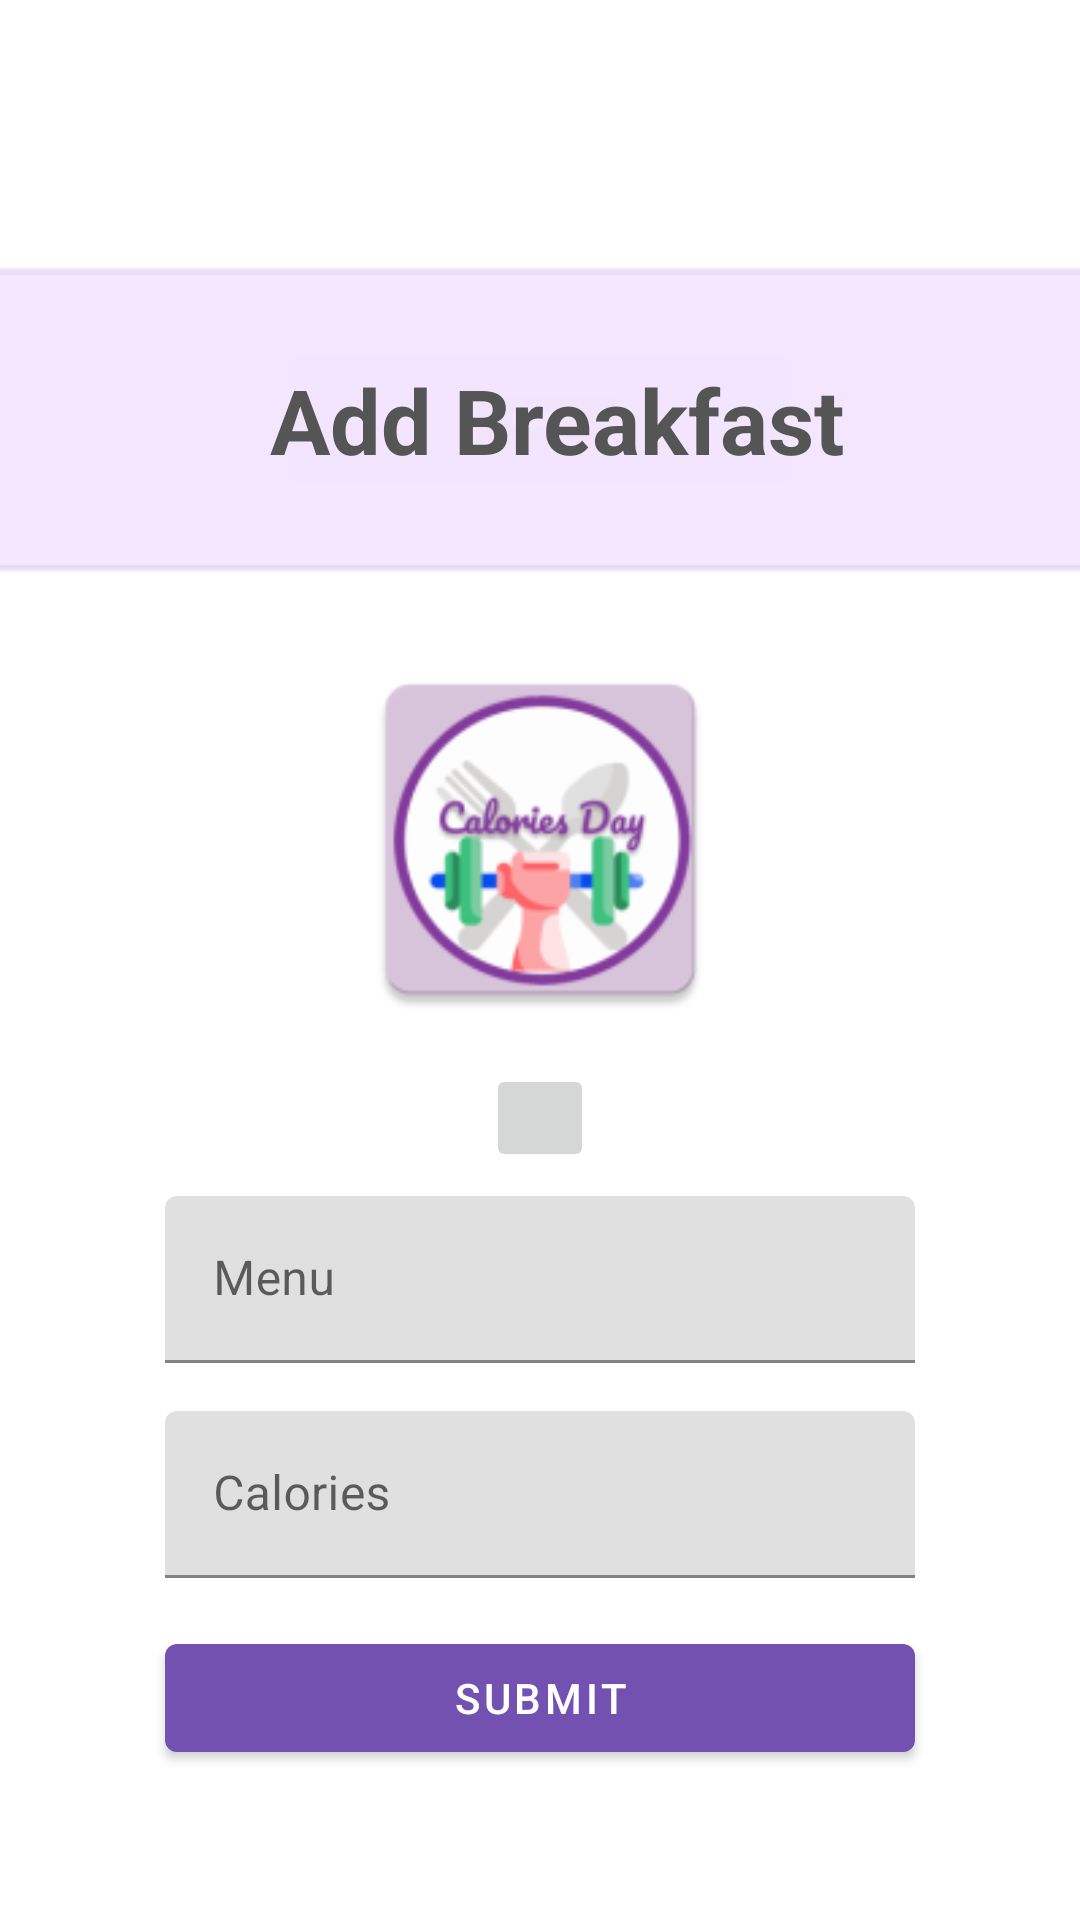

Here is an Android app screen rendered from its layout file. Give the layout XML and the strings, colors and styles it references.
<!-- AndroidManifest.xml: application theme AppTheme -->
<!-- res/layout/activity_breakfast.xml -->
<?xml version="1.0" encoding="utf-8"?>
<androidx.appcompat.widget.LinearLayoutCompat xmlns:android="http://schemas.android.com/apk/res/android"
    xmlns:tools="http://schemas.android.com/tools"
    android:layout_width="match_parent"
    android:layout_height="wrap_content"
    xmlns:app="http://schemas.android.com/apk/res-auto"
    android:gravity="center_vertical"
    android:orientation="vertical"
    tools:context=".BreakfastActivity">

    <com.google.android.material.card.MaterialCardView
        style="@style/Widget.MaterialComponents.CardView"
        android:layout_height="100dp"
        android:layout_width="380dp"
        android:layout_marginHorizontal="16dp"
        android:layout_gravity="center"
        app:cardCornerRadius="5dp"
        android:layout_marginTop="40dp"
        android:layout_marginBottom="15dp"
        android:backgroundTint="#BAF0DEFF">
        <ImageView
            android:layout_width="60dp"
            android:layout_height="60dp"
            android:layout_marginTop="20dp"
            android:layout_marginLeft="15dp"
            android:src="@drawable/breakfast" />

        <TextView
            android:layout_width="wrap_content"
            android:layout_height="wrap_content"
            android:layout_marginLeft="100dp"
            android:layout_marginTop="30dp"
            android:text="@string/add_breakfast"
            android:textColor="#555555"
            android:textSize="30sp"
            android:textStyle="bold" />

    </com.google.android.material.card.MaterialCardView>

    <ImageView
        android:id="@+id/breakfast_img"
        android:layout_marginTop="100dp"
        android:layout_width="130dp"
        android:layout_height="130dp"
        android:layout_gravity="center"
        android:layout_margin="10dp"
        app:srcCompat="@mipmap/ic_launcher" />

    <ImageButton
        android:id="@+id/breakfast_addimg"
        android:layout_gravity="center"
        android:layout_width="36dp"
        android:layout_height="36dp"
        android:src="@drawable/upload_img" />
    <TextView
        android:id="@+id/text_hint"
        android:layout_width="wrap_content"
        android:layout_height="wrap_content"
        android:textSize="18sp"
        android:layout_gravity="center"
        android:fontFamily="sans-serif-black"
        android:text="@string/add_custom_photo"
        android:layout_marginBottom="45dp"
        android:textColor="#123456"
        android:visibility="gone"/>

    <com.google.android.material.textfield.TextInputLayout
        android:layout_width="wrap_content"
        android:layout_height="wrap_content"
        android:layout_gravity="center_horizontal"
        app:endIconMode="clear_text"
        app:helperTextEnabled="true"
        style="@style/Widget.MaterialComponents.TextInputLayout.FilledBox">

        <EditText
            android:layout_gravity="center_horizontal"
            android:id="@+id/breakfast_menuEditText"
            android:layout_width="250dp"
            android:layout_height="wrap_content"
            android:layout_marginEnd="16dp"
            android:layout_marginStart="16dp"
            android:layout_marginTop="8dp"
            android:layout_marginBottom="8dp"
            android:hint="@string/menu"
            android:inputType="text"
            android:autofillHints="menu" />
    </com.google.android.material.textfield.TextInputLayout>

    <com.google.android.material.textfield.TextInputLayout
        android:layout_width="wrap_content"
        android:layout_height="wrap_content"
        android:layout_gravity="center_horizontal"
        app:endIconMode="clear_text"
        app:helperTextEnabled="true"
        style="@style/Widget.MaterialComponents.TextInputLayout.FilledBox">

        <EditText
            android:layout_gravity="center_horizontal"
            android:id="@+id/breakfast_calEditText"
            android:layout_width="250dp"
            android:layout_height="wrap_content"
            android:layout_marginEnd="16dp"
            android:layout_marginStart="16dp"
            android:layout_marginTop="8dp"
            android:layout_marginBottom="8dp"
            android:hint="@string/calories"
            android:inputType="number"
            android:autofillHints="menu" />
    </com.google.android.material.textfield.TextInputLayout>

    <com.google.android.material.button.MaterialButton
        android:id="@+id/breakfast_submitBtn"
        android:layout_width="250dp"
        android:layout_height="wrap_content"
        android:layout_marginTop="8dp"
        style="@style/Widget.MaterialComponents.Button"
        app:elevation="5dp"
        app:backgroundTint="@color/colorPurple"
        android:layout_gravity="center_horizontal"
        android:text="@string/submit" />

</androidx.appcompat.widget.LinearLayoutCompat>
<!-- resources referenced by this layout -->
<resources>
  <color name="colorPurple">#7351b0</color>
  <!-- mipmap ic_launcher: png bitmap (mipmap-hdpi, 7097 bytes) -->
  <string name="add_breakfast">Add Breakfast</string>
  <string name="add_custom_photo">Add Custom Photo</string>
  <string name="calories">Calories</string>
  <string name="menu">Menu</string>
  <string name="submit">SUBMIT</string>
  <style name="AppTheme" parent="Theme.MaterialComponents.Light.NoActionBar">
          <item name="android:statusBarColor">@color/colorPurple</item>
          <item name="android:windowLightStatusBar">false</item>
          
          <item name="colorPrimary">@color/colorPrimary</item>
          <item name="colorPrimaryDark">@color/colorPrimaryDark</item>
          <item name="colorAccent">@color/colorAccent</item>
      </style>
  <color name="colorPrimary">#008577</color>
  <color name="colorPrimaryDark">#00574B</color>
  <color name="colorAccent">#D81B60</color>
</resources>
